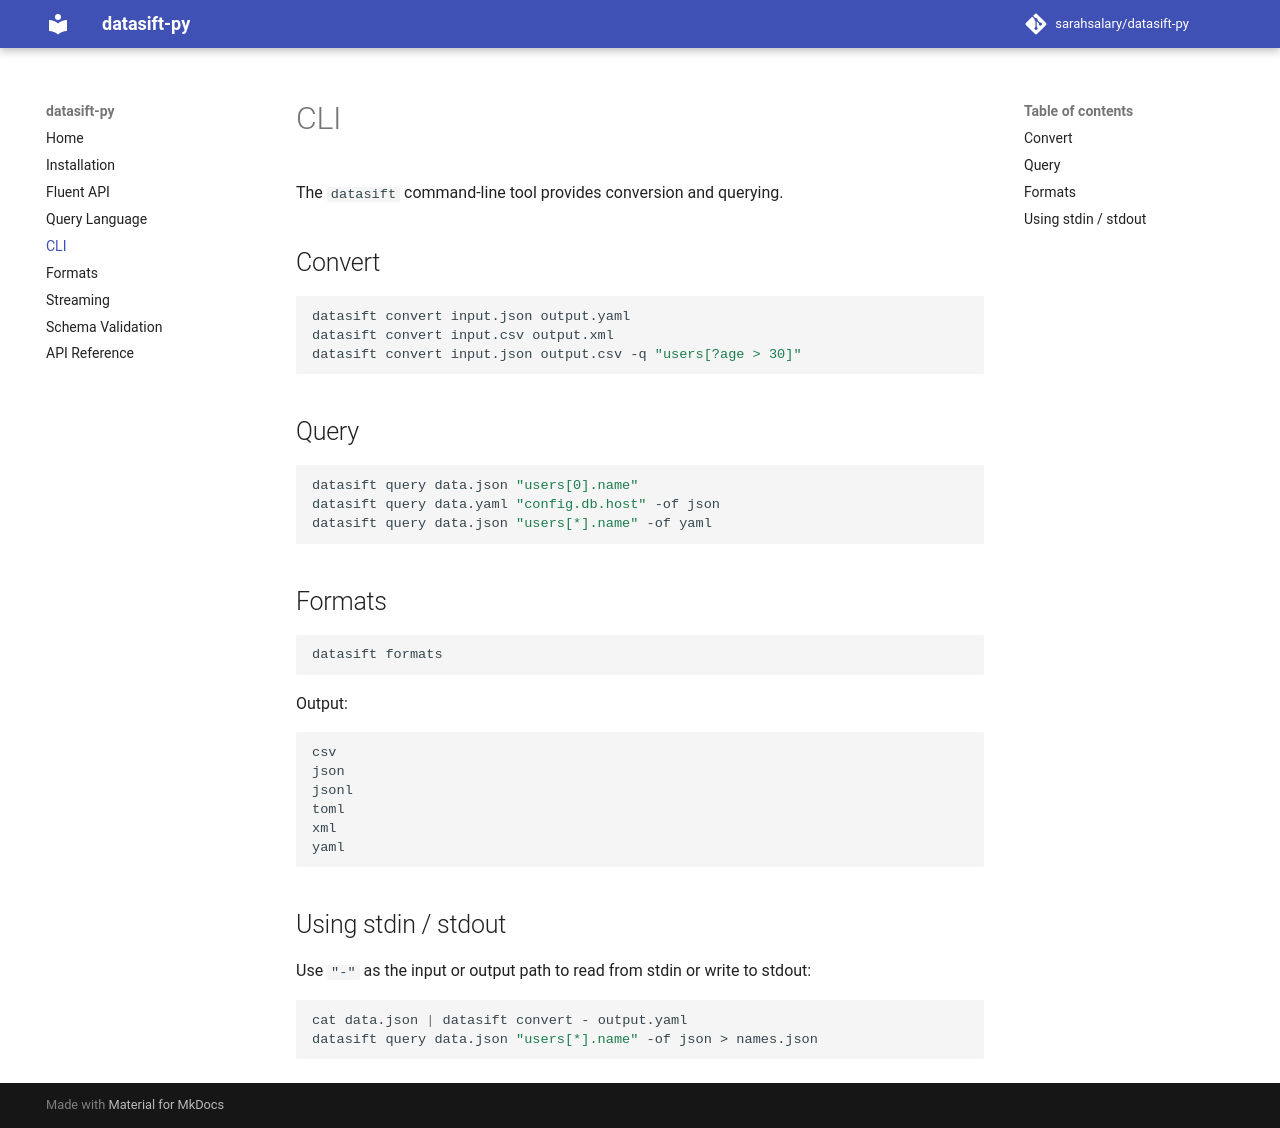

repository: sarahsalary/datasift-py · page: cli/index.html · generator: mkdocs

# CLI

The `datasift` command-line tool provides conversion and querying.

## Convert

```bash
datasift convert input.json output.yaml
datasift convert input.csv output.xml
datasift convert input.json output.csv -q "users[?age > 30]"
```

## Query

```bash
datasift query data.json "users[0].name"
datasift query data.yaml "config.db.host" -of json
datasift query data.json "users[*].name" -of yaml
```

## Formats

```bash
datasift formats
```

Output:

```
csv
json
jsonl
toml
xml
yaml
```

## Using stdin / stdout

Use `"-"` as the input or output path to read from stdin or write to stdout:

```bash
cat data.json | datasift convert - output.yaml
datasift query data.json "users[*].name" -of json > names.json
```
